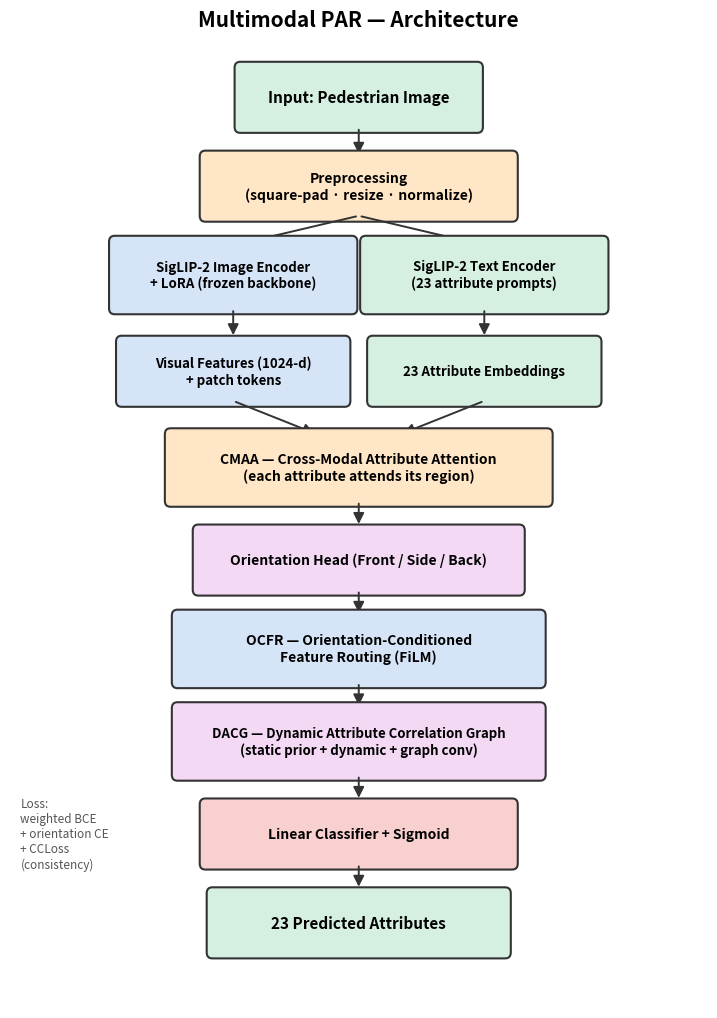

This chart was generated by the following Python code:
"""Generate a paper-ready architecture diagram -> architecture.png"""
import matplotlib
matplotlib.use("Agg")
import matplotlib.pyplot as plt
from matplotlib.patches import FancyBboxPatch, FancyArrowPatch

fig, ax = plt.subplots(figsize=(9, 12.5))
ax.set_xlim(0, 10); ax.set_ylim(0, 13); ax.axis("off")


def box(x, y, w, h, text, fc, fs=11, bold=True):
    ax.add_patch(FancyBboxPatch((x - w/2, y - h/2), w, h, boxstyle="round,pad=0.08",
                                linewidth=1.5, edgecolor="#333", facecolor=fc))
    ax.text(x, y, text, ha="center", va="center", fontsize=fs,
            fontweight="bold" if bold else "normal", wrap=True)


def arrow(x1, y1, x2, y2):
    ax.add_patch(FancyArrowPatch((x1, y1), (x2, y2), arrowstyle="-|>", mutation_scale=16,
                                 linewidth=1.4, color="#333"))


G, B, O, P, R, Y = "#d5f0e0", "#d6e4f7", "#ffe6c7", "#f3d9f3", "#f8d0d0", "#fff6c8"
cx = 5
box(cx, 12.3, 3.4, 0.8, "Input: Pedestrian Image", G)
arrow(cx, 11.9, cx, 11.5)
box(cx, 11.1, 4.4, 0.8, "Preprocessing\n(square-pad · resize · normalize)", O, 10)
arrow(cx, 10.7, 3.2, 10.3); arrow(cx, 10.7, 6.8, 10.3)

box(3.2, 9.9, 3.4, 0.9, "SigLIP-2 Image Encoder\n+ LoRA (frozen backbone)", B, 9.5)
box(6.8, 9.9, 3.4, 0.9, "SigLIP-2 Text Encoder\n(23 attribute prompts)", G, 9.5)
arrow(3.2, 9.45, 3.2, 9.05); arrow(6.8, 9.45, 6.8, 9.05)
box(3.2, 8.6, 3.2, 0.8, "Visual Features (1024-d)\n+ patch tokens", B, 9.5)
box(6.8, 8.6, 3.2, 0.8, "23 Attribute Embeddings", G, 9.5)
arrow(3.2, 8.2, 4.4, 7.75); arrow(6.8, 8.2, 5.6, 7.75)

box(cx, 7.3, 5.4, 0.9, "CMAA — Cross-Modal Attribute Attention\n(each attribute attends its region)", O, 10)
arrow(cx, 6.85, cx, 6.5)
box(cx, 6.05, 4.6, 0.8, "Orientation Head (Front / Side / Back)", P, 10)
arrow(cx, 5.65, cx, 5.3)
box(cx, 4.85, 5.2, 0.9, "OCFR — Orientation-Conditioned\nFeature Routing (FiLM)", B, 10)
arrow(cx, 4.4, cx, 4.05)
box(cx, 3.6, 5.2, 0.9, "DACG — Dynamic Attribute Correlation Graph\n(static prior + dynamic + graph conv)", P, 9.5)
arrow(cx, 3.15, cx, 2.8)
box(cx, 2.35, 4.4, 0.8, "Linear Classifier + Sigmoid", R, 10)
arrow(cx, 1.95, cx, 1.6)
box(cx, 1.15, 4.2, 0.8, "23 Predicted Attributes", G, 11)

# loss side-note
ax.text(0.15, 2.35, "Loss:\nweighted BCE\n+ orientation CE\n+ CCLoss\n(consistency)",
        fontsize=8.5, va="center", ha="left", style="italic", color="#555")

ax.set_title("Multimodal PAR — Architecture", fontsize=15, fontweight="bold", pad=14)
fig.savefig("architecture.png", dpi=160, bbox_inches="tight")
print("[saved] architecture.png")
